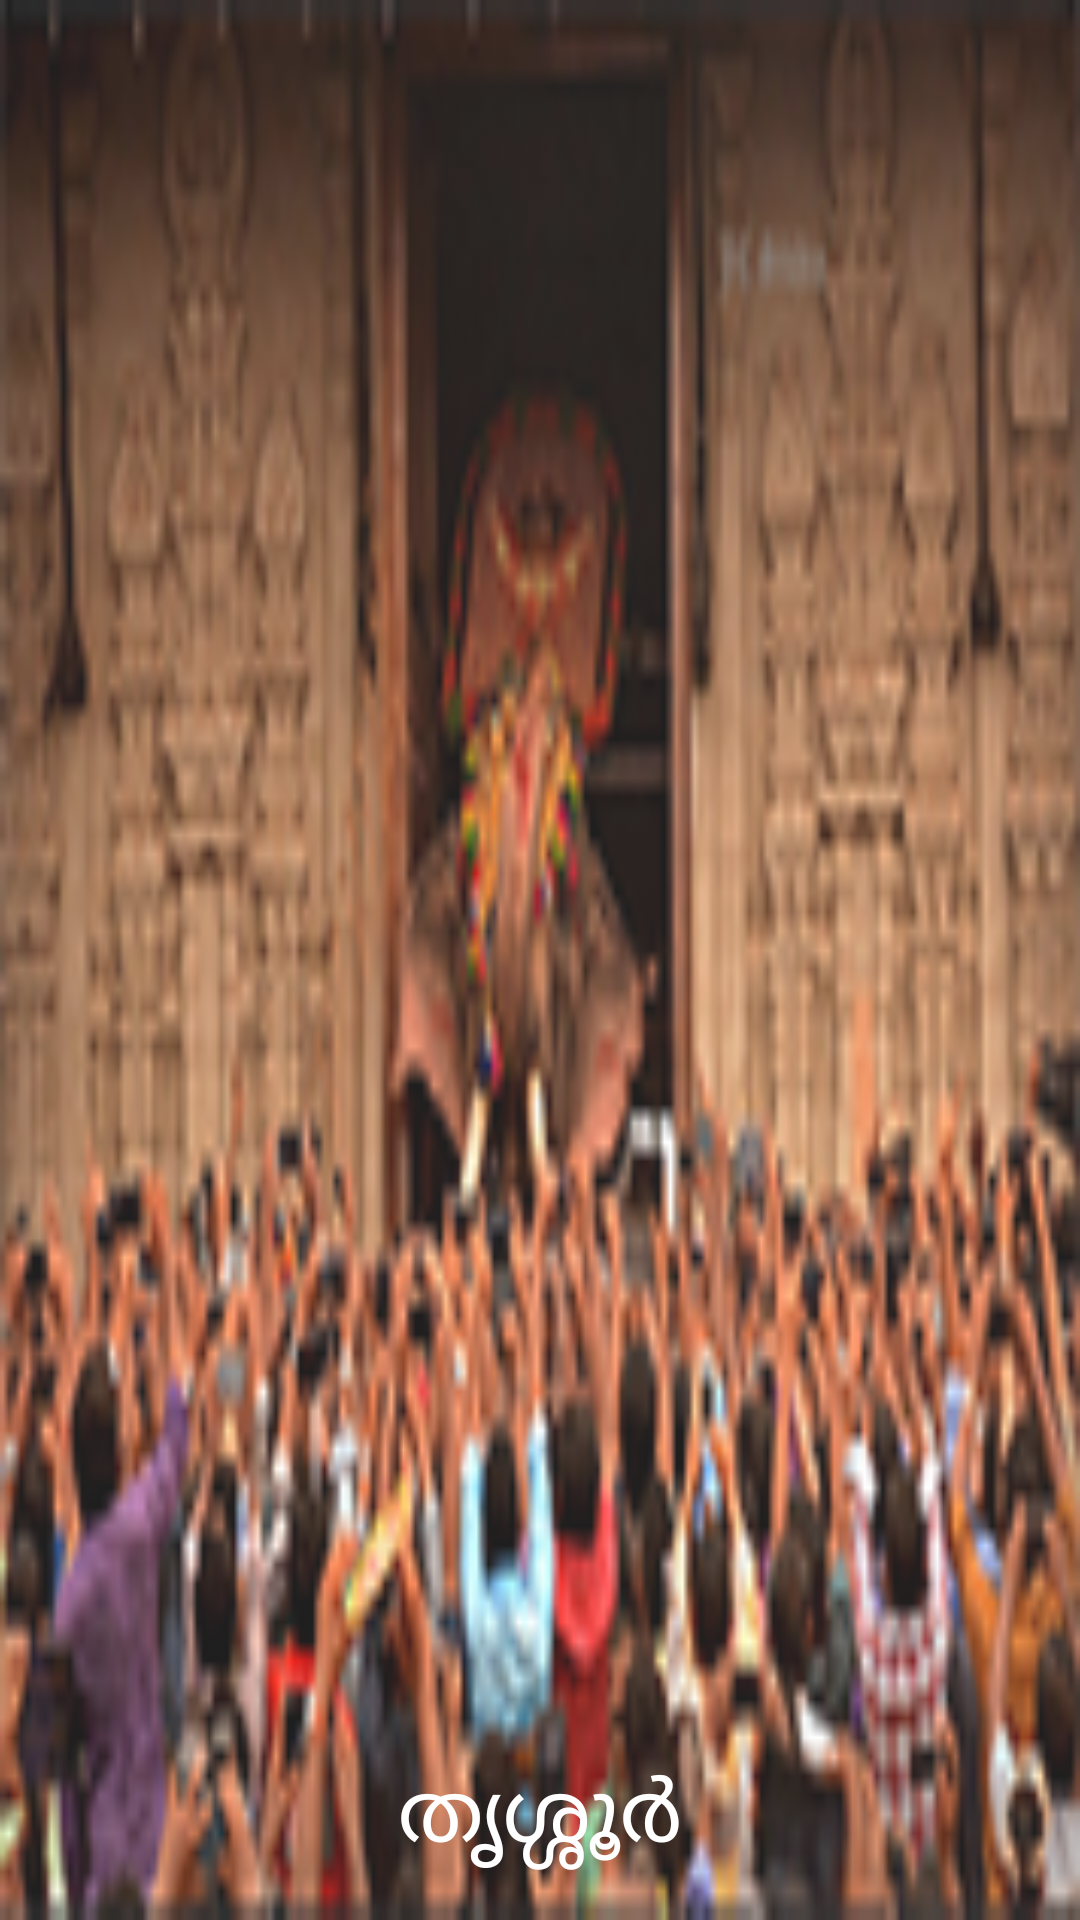

Layout XML and referenced resources for this Android screen:
<!-- AndroidManifest.xml: application theme AppTheme -->
<!-- res/layout/nav_header.xml -->
<?xml version="1.0" encoding="utf-8"?>
<RelativeLayout xmlns:android="http://schemas.android.com/apk/res/android"
    xmlns:tools="http://schemas.android.com/tools"
    android:layout_width="match_parent"
    android:layout_height="192dp"
    android:background="@drawable/navhead"
    android:gravity="bottom"
    android:orientation="vertical"
    android:padding="16dp">


    <TextView
        android:layout_width="match_parent"
        android:layout_height="wrap_content"
        android:text="തൃശ്ശൂര്‍"
        android:textAlignment="center"
        android:id="@+id/textviewss"
        android:textColor="@android:color/white"
        android:textAppearance="@style/TextAppearance.AppCompat.Body1"
        android:textSize="28dp"

        android:layout_alignParentStart="true"
        />


</RelativeLayout>
<!-- resources referenced by this layout -->
<resources>
  <!-- drawable navhead: png bitmap (drawable-mdpi, 64602 bytes) -->
  <style name="AppTheme" parent="Theme.AppCompat.Light.NoActionBar">
          <item name="android:activatedBackgroundIndicator">@drawable/drawer_list_selector</item>
          <item name="colorPrimary">@color/colorPrimary</item>
          <item name="android:navigationBarColor">@color/colorPrimaryDark</item>
  
          <item name="colorPrimaryDark">@color/colorPrimaryDark</item>
  
      </style>
  <!-- drawable drawer_list_selector (drawable) -->
  <?xml version="1.0" encoding="utf-8"?>
  <selector xmlns:android="http://schemas.android.com/apk/res/android">
      <item android:state_pressed="true" android:drawable="@drawable/light_grey_color" />
      <item android:state_activated="true" android:drawable="@drawable/red_color" />
      <item android:drawable="@android:color/transparent" />
  </selector>
  <color name="colorPrimary">#000000</color>
  <color name="colorPrimaryDark">#020202</color>
  <!-- drawable light_grey_color (drawable) -->
  <?xml version="1.0" encoding="utf-8"?>
  <shape xmlns:android="http://schemas.android.com/apk/res/android">
      <solid android:color="#c8d1cfcf"/>
  
  </shape>
  <!-- drawable red_color (drawable) -->
  <?xml version="1.0" encoding="utf-8"?>
  <shape xmlns:android="http://schemas.android.com/apk/res/android">
      <solid android:color="#ffe763"/>
  
  </shape>
</resources>
